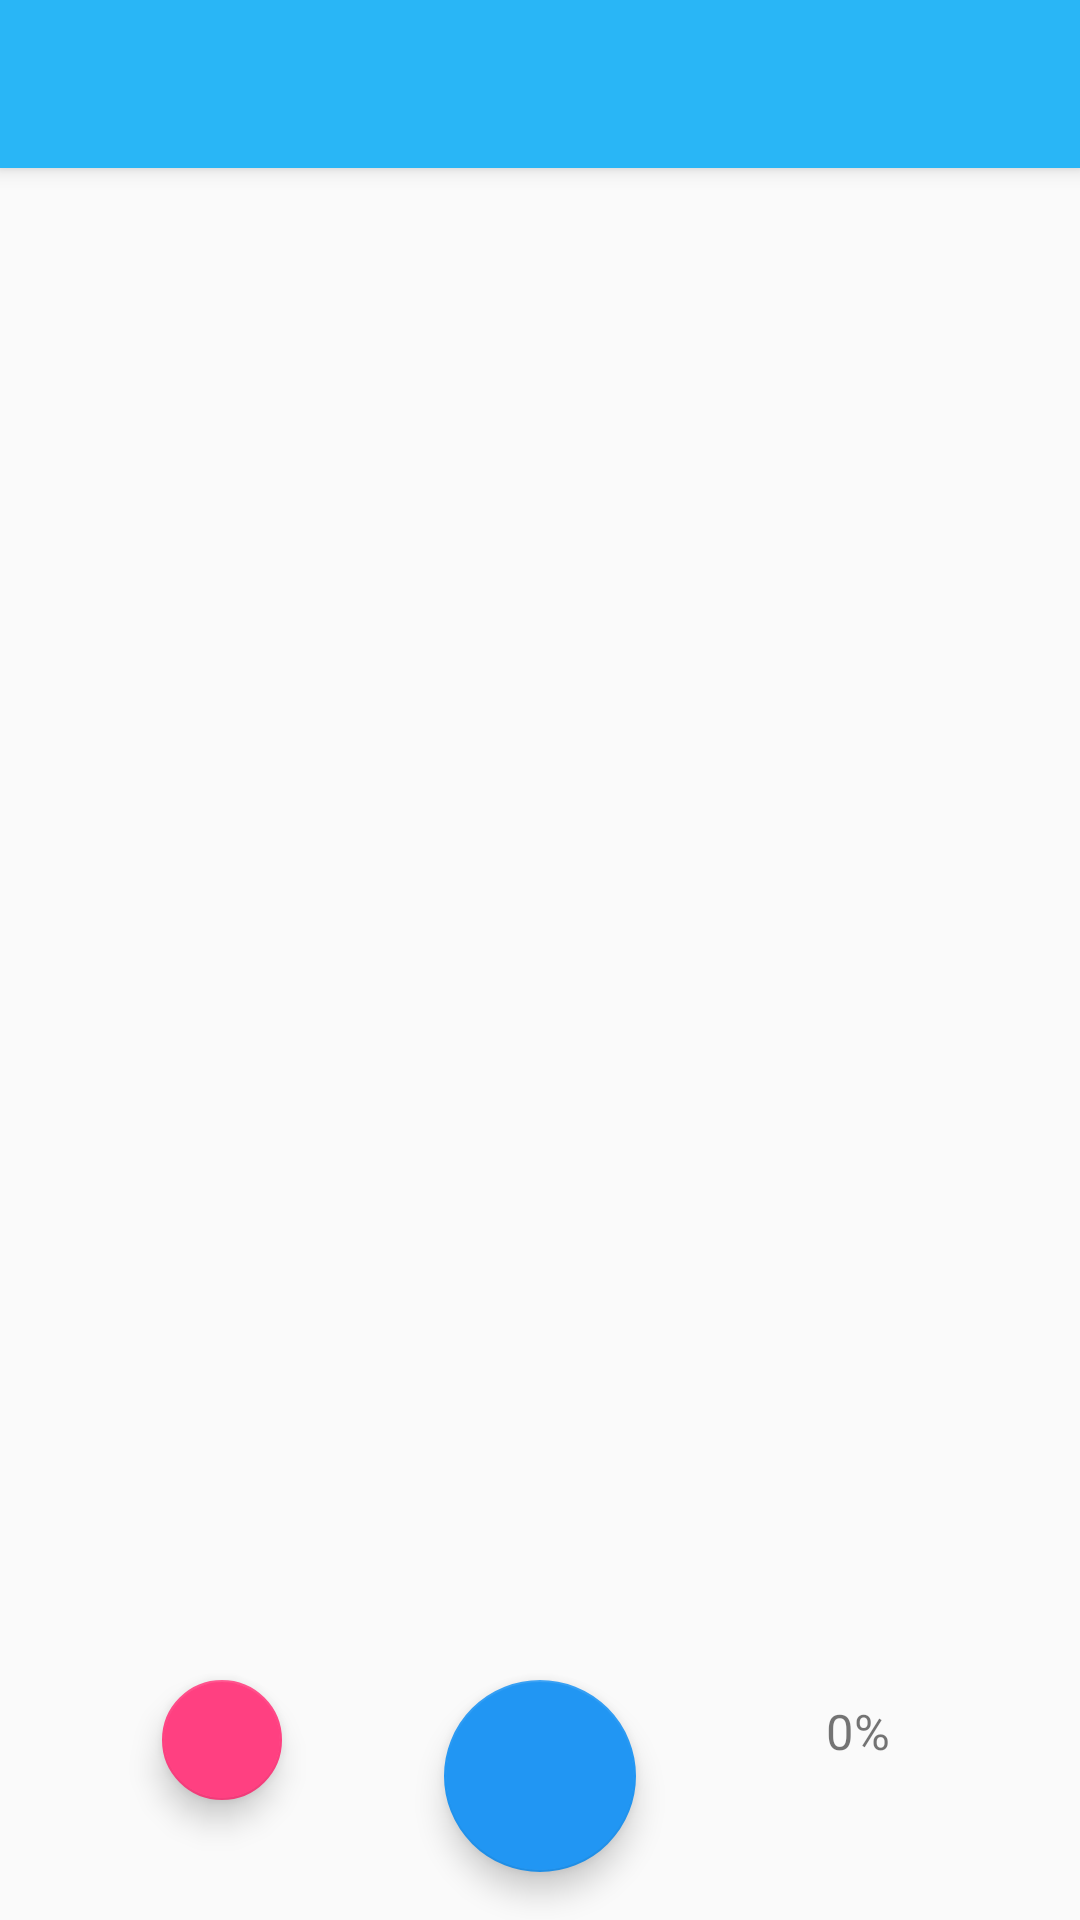

Here is an Android app screen rendered from its layout file. Give the layout XML and the strings, colors and styles it references.
<!-- AndroidManifest.xml: application theme AppTheme -->
<!-- res/layout/activity_main.xml -->
<?xml version="1.0" encoding="utf-8"?>

<android.support.constraint.ConstraintLayout xmlns:android="http://schemas.android.com/apk/res/android"
    xmlns:app="http://schemas.android.com/apk/res-auto"
    xmlns:tools="http://schemas.android.com/tools"
    android:layout_width="match_parent"
    android:layout_height="match_parent"
    tools:context="com.eacra.list_v2.list_v2.MainActivity">

    <android.support.v7.widget.Toolbar
        android:id="@+id/my_toolbar"
        android:layout_width="match_parent"
        android:layout_height="?attr/actionBarSize"
        android:background="@color/colorPrimary"
        android:elevation="4dp" />

    <ScrollView
        android:layout_width="0dp"
        android:layout_height="0dp"
        android:id="@+id/scrollView"
        app:layout_constraintTop_toBottomOf="@id/my_toolbar"
        app:layout_constraintBottom_toTopOf="@+id/add_button"
        app:layout_constraintLeft_toLeftOf="parent"
        app:layout_constraintRight_toRightOf="parent"
        android:layout_marginBottom="16dp">
        <LinearLayout
            android:id="@+id/fragment_container"
            android:layout_width="match_parent"
            android:layout_height="wrap_content"
            android:orientation="vertical">
        </LinearLayout>
    </ScrollView>

    <android.support.design.widget.FloatingActionButton
        android:id="@+id/add_button"
        android:layout_width="wrap_content"
        android:layout_height="wrap_content"
        android:layout_margin="16dp"
        android:src="@drawable/ic_add_icon"
        app:backgroundTint="@color/colorPrimaryDark"
        app:fabSize="normal"
        android:onClick="addTask"
        app:layout_constraintBottom_toBottomOf="parent"
        app:layout_constraintEnd_toEndOf="parent"
        app:layout_constraintStart_toStartOf="parent" />

    <android.support.design.widget.FloatingActionButton
        android:id="@+id/done_button"
        android:layout_width="wrap_content"
        android:layout_height="wrap_content"
        android:layout_marginBottom="40dp"
        android:layout_marginTop="16dp"
        android:src="@drawable/ic_done_icon"
        android:onClick="done"
        app:fabSize="mini"
        app:layout_constraintBottom_toBottomOf="parent"
        app:layout_constraintEnd_toStartOf="@+id/add_button"
        app:layout_constraintStart_toStartOf="parent" />

    <TextView
        android:id="@+id/percentage_Complete"
        android:layout_height="wrap_content"
        android:layout_width="wrap_content"
        android:text="0%"
        app:layout_constraintBottom_toBottomOf="parent"
        app:layout_constraintLeft_toRightOf="@id/add_button"
        app:layout_constraintRight_toRightOf="parent"
        android:layout_marginBottom="52dp"
        android:textSize="16.2sp" />

</android.support.constraint.ConstraintLayout>
<!-- resources referenced by this layout -->
<resources>
  <color name="colorPrimary">#29B6F6</color>
  <color name="colorPrimaryDark">#2196F3</color>
  <style name="AppTheme" parent="Theme.AppCompat.Light.NoActionBar">
          
          <item name="colorPrimary">@color/colorPrimary</item>
          <item name="colorPrimaryDark">@color/colorPrimaryDark</item>
          <item name="colorAccent">@color/colorAccent</item>
          <item name="android:textColorPrimary">#ffffff</item>
      </style>
  <color name="colorAccent">#FF4081</color>
</resources>
